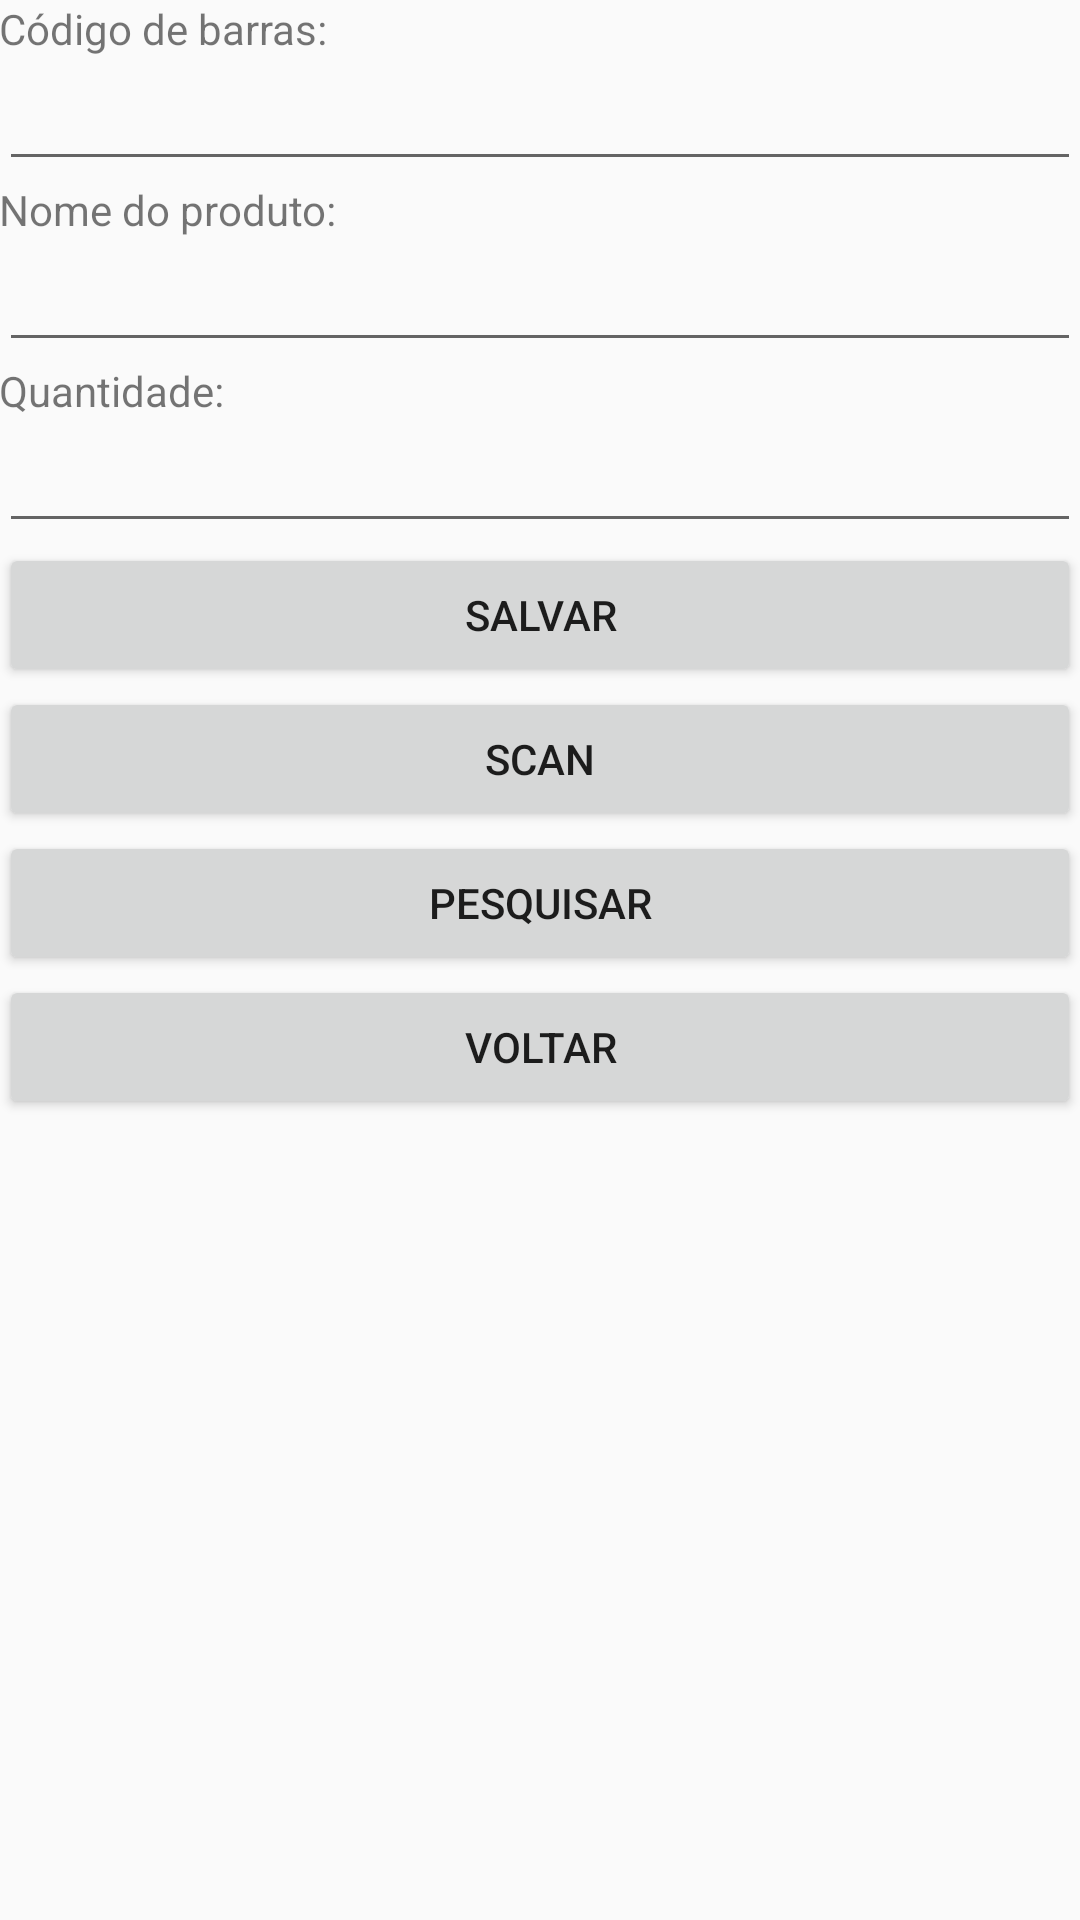

This screen was rendered from an Android layout file. Write that file and the resources it references.
<!-- AndroidManifest.xml: application theme AppTheme -->
<!-- res/layout/activity_main.xml -->
<LinearLayout
    xmlns:android="http://schemas.android.com/apk/res/android"
    xmlns:tools="http://schemas.android.com/tools"
    android:layout_width="match_parent"
    android:layout_height="match_parent"
    android:orientation="vertical"
    android:paddingLeft="@dimen/activity_horizontal_margin"
    android:paddingRight="@dimen/activity_horizontal_margin"
    android:paddingTop="@dimen/activity_vertical_margin"
    android:paddingBottom="@dimen/activity_vertical_margin"
    tools:context=".MainActivity">

    <TextView
        android:text="Código de barras: "
        android:layout_width="wrap_content"
        android:layout_height="wrap_content"
        />

    <EditText
        android:layout_width="match_parent"
        android:layout_height="wrap_content"
        android:id="@+id/etCodProd"
        />

    <TextView
        android:text="Nome do produto: "
        android:layout_width="wrap_content"
        android:layout_height="wrap_content"
        />

    <EditText
        android:layout_width="match_parent"
        android:layout_height="wrap_content"
        android:id="@+id/etNomeProd"
        />

    <TextView
        android:text="Quantidade: "
        android:layout_width="wrap_content"
        android:layout_height="wrap_content"
        />

    <EditText
        android:layout_width="match_parent"
        android:layout_height="wrap_content"
        android:id="@+id/etQuantidade"
        />

    <Button
        android:text="Salvar"
        android:layout_width="match_parent"
        android:layout_height="wrap_content"
        android:id="@+id/btnSalvar"/>

    <Button
        android:text="Scan"
        android:layout_width="match_parent"
        android:layout_height="wrap_content"
        android:id="@+id/btnScan"/>

    <Button
        android:text="Pesquisar"
        android:layout_width="match_parent"
        android:layout_height="wrap_content"
        android:id="@+id/btnPesquisar"/>

    <Button
        android:text="Voltar"
        android:layout_width="match_parent"
        android:layout_height="wrap_content"
        android:id="@+id/btnVoltar"
        />

    <ListView
        android:layout_width="match_parent"
        android:layout_height="wrap_content"
        android:id="@+id/lvMostraDados">

    </ListView>


</LinearLayout>
<!-- resources referenced by this layout -->
<resources>
  <style name="AppTheme" parent="Theme.AppCompat.Light.DarkActionBar">
          
  </style>
</resources>
